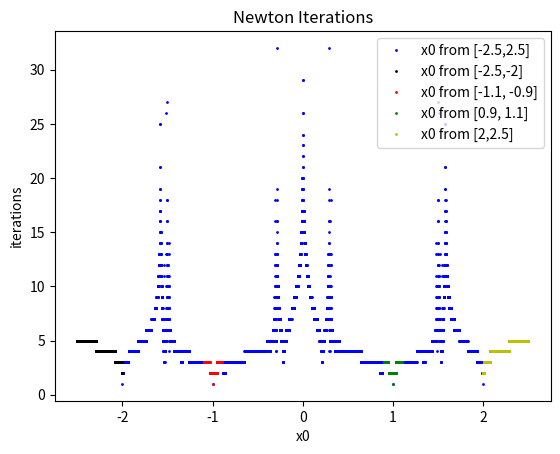

Here is the Python script that generated this plot:
import numpy as np
import matplotlib.pyplot as plt

def f1(x):
    fx1 = x[0]**2 + x[1]**2 - 1
    fx2 = x[0]*x[1] - 1/4
    return np.array([fx1, fx2])

def Df1 (x):
    Df1x = 2*x[0]
    Df1y = 2*x[1]
    Df2x = x[1]
    Df2y = x[0]
    return np.array([[Df1x, Df1y], [Df2x, Df2y]])

def f4 (x):
    return (x**2 - 4) * (x**2 - 1)

def Df4(x):
    return 4*x**3-10*x

def f5(x, j):
    z = x[0] + x[1] * 1j 
    f = z**j - 1
    return np.array([f.real, f.imag])

def zj(j): ##root of f5j
    z = np.zeros((j, 2))
    for k in range (1, j+1):
        theta = 2 * np.pi * k / j
        zk = np.array([np.cos(theta), np.sin(theta)]) #Careful! Because np.pi is not exactly pi, there are some numerical errors
        z[k-1] = zk
    return z

def Df5(x, j):
    z = x[0] + x[1] * 1j 
    df_da = j * np.power(z, j-1)  # Partial derivative of z with respect to a
    df_db = j * np.power(z, j-1) * 1j  # Partial derivative of z with respect to b
    
    return np.array([[df_da.real, df_da.imag], [df_db.real, df_db.imag]])

## TBD: partial derivative of gj
    #We need to first analyze how this works.
    #Ok now I know. Thx...
## TBD: Jacobian matrix of f5,j
    

def error (x1, x0):
    return np.linalg.norm(x1-x0, ord=2)

def error_1D (x1,x0):
    return np.abs(x1 - x0)

def error_C(x, zj):
    error_list = []
    for zk in zj:
        error = np.linalg.norm(x-zk, ord=2)
        error_list.append(error)
    error_min = min (error_list)
    return error_min

## to do for fun.. (?) do a function that is a map -> so Df can be a function applicable to all functions from f1-f3
## right now newton works fine
## in place how? One possiblity is to save the old value in temp but u still need the origianl x to input it in Df tho


def newton (x0, f, Df, tol, itmax, x = []):
    x = []
    x.append(x0)
    x_new  = x[0] - np.linalg.inv(Df(x[0])).dot(f(x[0]))
    x.append(x_new)
    itmax = 0
    while error(x[itmax+1], x[itmax]) > tol * np.linalg.norm(x[itmax], ord=2):
        x_new  = x[itmax+1] - np.linalg.inv(Df(x[itmax+1])).dot(f(x[itmax+1]))
        x.append(x_new)
        itmax += 1
    return x[itmax], itmax


def newton_C (x0, j, f, Df, tol, itmax, x = []):
    x = []
    x.append(x0)
    x_new  = x[0] - np.linalg.inv(Df(x[0], j)).dot(f(x[0], j))
    x.append(x_new)
    itmax = 0

    ## idea ## find out each time which element of zj is closest to the current x[itmax] using min {}
    while error_C(x[itmax], zj(j)) >= tol: ## to be worked on. The condition here is different and has sth to do with zj
        x_new  = x[itmax+1] - np.linalg.inv(Df(x[itmax+1], j)).dot(f(x[itmax+1],j))
        x.append(x_new)
        itmax += 1
    return x[itmax], itmax

## to be implemented to just be in newton()
def newton_1D(x0, f, Df, tol, it_max, x=[]):
    x = []
    x.append(x0)
    x_new = x[0] - f(x[0]) / Df(x[0])
    x.append(x_new)
    itmax = 0
    while error_1D(x[itmax+1], x[itmax]) > tol * abs(x[itmax]):
        x_new = x[itmax+1] - f(x[itmax+1]) / Df(x[itmax+1])
        x.append(x_new)
        itmax += 1
    return x[itmax], itmax


def main():
    ## partially a.) ##
    ## TBD !! ##
    x1_0 = np.array ([1,2])
    itmax = 2
    x1, itmax = newton(x1_0, f1, Df1, 0.0000000000001, itmax)
    print (x1)
    print (itmax)


    ## b.) ##
    ## generate 1000 in [-2.5, 2.5]
    n4 = 10000
    x4_0 = np.linspace(-2.5, 2.5, n4)
    x4 = np.zeros_like(x4_0)
    it4 = np.zeros_like(x4_0)
    for i in range (0,n4):
        x4[i], it4[i] = newton_1D(x4_0[i], f4, Df4, 0.00000001, it4[i])
    
    print(x4)
    print (it4)

    plt.plot(x4_0, it4, 'b.', label='x0 from [-2.5,2.5]', markersize=2)
    #[-2.5,-2] converges to -2: black
    plt.plot(x4_0[(x4_0 >= -2.5) & (x4_0 <= -2)], it4[(x4_0 >= -2.5) & (x4_0 <= -2)], 'k.', label='x0 from [-2.5,-2]', markersize=2)
    #[-1.1, -0.9] converges to -1: red
    plt.plot(x4_0[(x4_0 >= -1.1) & (x4_0 <= -0.9)], it4[(x4_0 >= -1.1) & (x4_0 <= -0.9)], 'r.', label='x0 from [-1.1, -0.9]', markersize=2)
    #[0.9, 1.1] converges to -1: green
    plt.plot(x4_0[(x4_0 >= 0.9) & (x4_0 <= 1.1)], it4[(x4_0 >= 0.9) & (x4_0 <= 1.1)], 'g.', label='x0 from [0.9, 1.1]', markersize=2)
    #[2,2.5] converges to 2: yellow
    plt.plot(x4_0[(x4_0 >= 2) & (x4_0 <= 2.5)], it4[(x4_0 >= 2) & (x4_0 <= 2.5)], 'y.', label='x0 from [2,2.5]', markersize=2)
    plt.xlabel('x0')
    plt.ylabel('iterations')
    plt.title('Newton Iterations')
    plt.legend()
    plt.show()
    
    '''
    x5_0 = np.array([1, 2]) 
    itmax5 = 0
    j = 3
    x5, itmax5 = newton_C(x5_0, j, f5, Df5, 0.0000000000001, itmax5)
    print (x5)
    print (zj(3)[2]) ##Same :D Or am I just delusional
    '''
    j = 4

    min_re = -1
    max_re = 1
    min_im = -1
    max_im = 1

    num_points = 100


    # Create the grid of points
    x = np.linspace(min_re, max_re, num_points)
    y = np.linspace(min_im, max_im, num_points)
    X, Y = np.meshgrid(x, y)

    x5_0 = np.vstack([X.flatten(), Y.flatten()]).T
    x5 = np.zeros_like(x5_0)
    it5 = np.zeros_like(x5_0)

    for i in range (0, num_points):
        x5[i], it5[i] = newton_C(x5_0[i], j, f5, Df5, 0.0000000000001, it5[i])
        print (x5[i])

    print (zj(3))
    
main()
    # [redacted]
    # [redacted]
    # [redacted]
    # [redacted]
#do you know that fractals can have non-integer dimension values? why do drugs when you can look at mandelbrotmengen. Like a big nerd we r :) no. just broke and in need for substitutes

